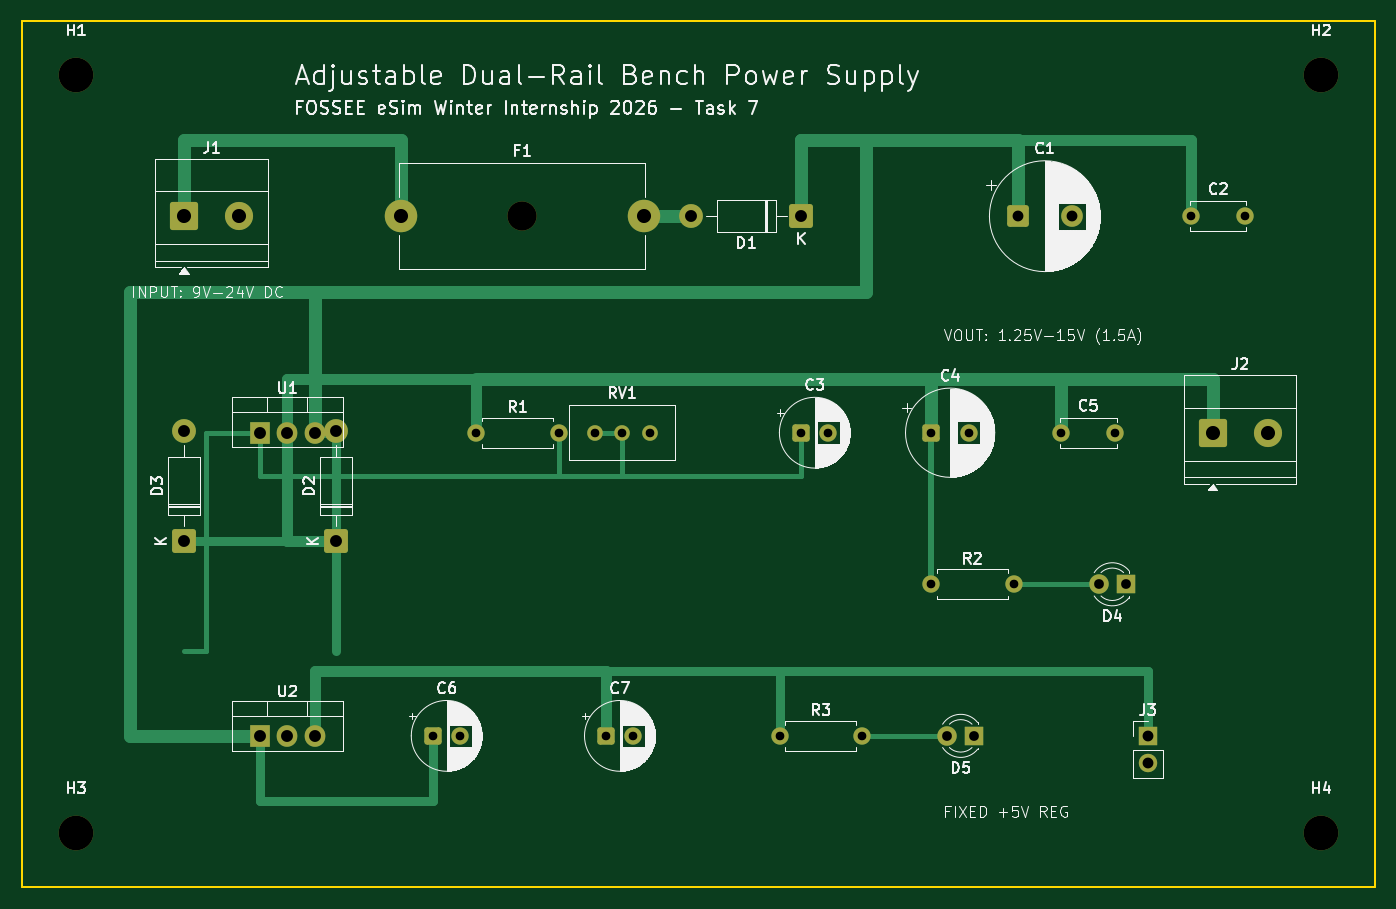
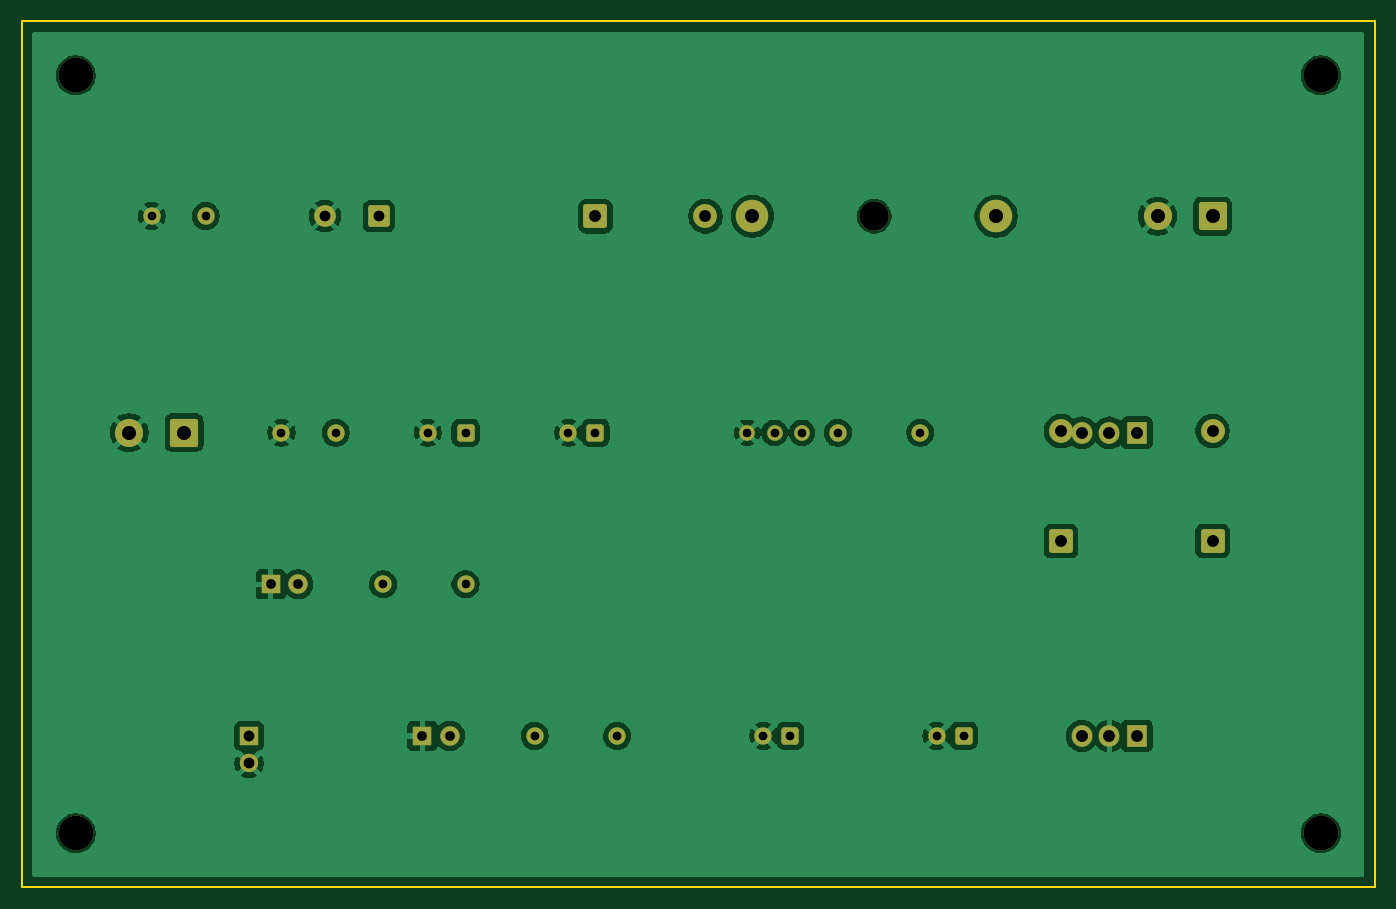
Circuit board: 18 layer files. Board 125.0 x 80.0 mm.
- inner_copper: Dual_Rail_Power_Supply-B_Courtyard.gbr (440 bytes)
- bottom_copper: Dual_Rail_Power_Supply-B_Cu.gbl (87834 bytes)
- inner_copper: Dual_Rail_Power_Supply-B_Fab.gbr (449 bytes)
- bottom_mask: Dual_Rail_Power_Supply-B_Mask.gbs (3741 bytes)
- paste: Dual_Rail_Power_Supply-B_Paste.gbp (467 bytes)
- bottom_silk: Dual_Rail_Power_Supply-B_Silkscreen.gbo (468 bytes)
- outline: Dual_Rail_Power_Supply-Edge_Cuts.gm1 (633 bytes)
- inner_copper: Dual_Rail_Power_Supply-F_Courtyard.gbr (4203 bytes)
- top_copper: Dual_Rail_Power_Supply-F_Cu.gtl (8331 bytes)
- inner_copper: Dual_Rail_Power_Supply-F_Fab.gbr (111543 bytes)
- top_mask: Dual_Rail_Power_Supply-F_Mask.gts (3741 bytes)
- paste: Dual_Rail_Power_Supply-F_Paste.gtp (467 bytes)
- top_silk: Dual_Rail_Power_Supply-F_Silkscreen.gto (113265 bytes)
- inner_copper: Dual_Rail_Power_Supply-User_Comments.gbr (1097 bytes)
- inner_copper: Dual_Rail_Power_Supply-User_Drawings.gbr (450 bytes)
- inner_copper: Dual_Rail_Power_Supply-User_Eco1.gbr (440 bytes)
- inner_copper: Dual_Rail_Power_Supply-User_Eco2.gbr (440 bytes)
- drill: Dual_Rail_Power_Supply.drl (1338 bytes)

=== inner_copper: Dual_Rail_Power_Supply-B_Courtyard.gbr ===
%TF.GenerationSoftware,KiCad,Pcbnew,10.0.5*%
%TF.CreationDate,2026-11-22T20:13:02+05:30*%
%TF.ProjectId,Dual_Rail_Power_Supply,4475616c-5f52-4616-996c-5f506f776572,rev?*%
%TF.SameCoordinates,Original*%
%TF.FileFunction,Other,User*%
%FSLAX46Y46*%
G04 Gerber Fmt 4.6, Leading zero omitted, Abs format (unit mm)*
G04 Created by KiCad (PCBNEW 10.0.5) date 2026-11-22 20:13:02*
%MOMM*%
%LPD*%
G01*
G04 APERTURE LIST*
G04 APERTURE END LIST*
M02*

=== bottom_copper: Dual_Rail_Power_Supply-B_Cu.gbl (87834 bytes, source omitted) ===
=== inner_copper: Dual_Rail_Power_Supply-B_Fab.gbr ===
%TF.GenerationSoftware,KiCad,Pcbnew,10.0.5*%
%TF.CreationDate,2026-11-22T20:13:02+05:30*%
%TF.ProjectId,Dual_Rail_Power_Supply,4475616c-5f52-4616-996c-5f506f776572,rev?*%
%TF.SameCoordinates,Original*%
%TF.FileFunction,AssemblyDrawing,Bot*%
%FSLAX46Y46*%
G04 Gerber Fmt 4.6, Leading zero omitted, Abs format (unit mm)*
G04 Created by KiCad (PCBNEW 10.0.5) date 2026-11-22 20:13:02*
%MOMM*%
%LPD*%
G01*
G04 APERTURE LIST*
G04 APERTURE END LIST*
M02*

=== bottom_mask: Dual_Rail_Power_Supply-B_Mask.gbs ===
%TF.GenerationSoftware,KiCad,Pcbnew,10.0.5*%
%TF.CreationDate,2026-11-22T20:13:02+05:30*%
%TF.ProjectId,Dual_Rail_Power_Supply,4475616c-5f52-4616-996c-5f506f776572,rev?*%
%TF.SameCoordinates,Original*%
%TF.FileFunction,Soldermask,Bot*%
%TF.FilePolarity,Negative*%
%FSLAX46Y46*%
G04 Gerber Fmt 4.6, Leading zero omitted, Abs format (unit mm)*
G04 Created by KiCad (PCBNEW 10.0.5) date 2026-11-22 20:13:02*
%MOMM*%
%LPD*%
G01*
G04 APERTURE LIST*
G04 Aperture macros list*
%AMRoundRect*
0 Rectangle with rounded corners*
0 $1 Rounding radius*
0 $2 $3 $4 $5 $6 $7 $8 $9 X,Y pos of 4 corners*
0 Add a 4 corners polygon primitive as box body*
4,1,4,$2,$3,$4,$5,$6,$7,$8,$9,$2,$3,0*
0 Add four circle primitives for the rounded corners*
1,1,$1+$1,$2,$3*
1,1,$1+$1,$4,$5*
1,1,$1+$1,$6,$7*
1,1,$1+$1,$8,$9*
0 Add four rect primitives between the rounded corners*
20,1,$1+$1,$2,$3,$4,$5,0*
20,1,$1+$1,$4,$5,$6,$7,0*
20,1,$1+$1,$6,$7,$8,$9,0*
20,1,$1+$1,$8,$9,$2,$3,0*%
G04 Aperture macros list end*
%ADD10RoundRect,0.249999X0.850001X0.850001X-0.850001X0.850001X-0.850001X-0.850001X0.850001X-0.850001X0*%
%ADD11C,2.200000*%
%ADD12RoundRect,0.250000X-0.550000X-0.550000X0.550000X-0.550000X0.550000X0.550000X-0.550000X0.550000X0*%
%ADD13C,1.600000*%
%ADD14C,1.440000*%
%ADD15R,1.905000X2.000000*%
%ADD16O,1.905000X2.000000*%
%ADD17C,2.700000*%
%ADD18C,3.000000*%
%ADD19RoundRect,0.250000X-1.050000X-1.050000X1.050000X-1.050000X1.050000X1.050000X-1.050000X1.050000X0*%
%ADD20C,2.600000*%
%ADD21C,3.200000*%
%ADD22R,1.800000X1.800000*%
%ADD23C,1.800000*%
%ADD24RoundRect,0.249999X0.850001X-0.850001X0.850001X0.850001X-0.850001X0.850001X-0.850001X-0.850001X0*%
%ADD25R,1.700000X1.700000*%
%ADD26C,1.700000*%
%ADD27RoundRect,0.250000X-0.750000X-0.750000X0.750000X-0.750000X0.750000X0.750000X-0.750000X0.750000X0*%
%ADD28C,2.000000*%
G04 APERTURE END LIST*
D10*
%TO.C,D1*%
X72000000Y-18000000D03*
D11*
X61840000Y-18000000D03*
%TD*%
D12*
%TO.C,C7*%
X54000000Y-66000000D03*
D13*
X56500000Y-66000000D03*
%TD*%
D14*
%TO.C,RV1*%
X58000000Y-38000000D03*
X55460000Y-38000000D03*
X52920000Y-38000000D03*
%TD*%
D15*
%TO.C,U1*%
X22000000Y-38000000D03*
D16*
X24540000Y-38000000D03*
X27080000Y-38000000D03*
%TD*%
D13*
%TO.C,R2*%
X84000000Y-52000000D03*
X91620000Y-52000000D03*
%TD*%
D17*
%TO.C,F1*%
X46250000Y-18000000D03*
D18*
X35000000Y-18000000D03*
X57500000Y-18000000D03*
%TD*%
D15*
%TO.C,U2*%
X22000000Y-66000000D03*
D16*
X24540000Y-66000000D03*
X27080000Y-66000000D03*
%TD*%
D19*
%TO.C,J2*%
X110000000Y-38000000D03*
D20*
X115080000Y-38000000D03*
%TD*%
D21*
%TO.C,H1*%
X5000000Y-5000000D03*
%TD*%
D12*
%TO.C,C6*%
X38000000Y-66000000D03*
D13*
X40500000Y-66000000D03*
%TD*%
D12*
%TO.C,C4*%
X84000000Y-38000000D03*
D13*
X87500000Y-38000000D03*
%TD*%
D21*
%TO.C,H4*%
X120000000Y-75000000D03*
%TD*%
D13*
%TO.C,R3*%
X70000000Y-66000000D03*
X77620000Y-66000000D03*
%TD*%
%TO.C,R1*%
X42000000Y-38000000D03*
X49620000Y-38000000D03*
%TD*%
D22*
%TO.C,D4*%
X102000000Y-52000000D03*
D23*
X99460000Y-52000000D03*
%TD*%
D21*
%TO.C,H3*%
X5000000Y-75000000D03*
%TD*%
D12*
%TO.C,C3*%
X72000000Y-38000000D03*
D13*
X74500000Y-38000000D03*
%TD*%
%TO.C,C5*%
X96000000Y-38000000D03*
X101000000Y-38000000D03*
%TD*%
D24*
%TO.C,D3*%
X15000000Y-48000000D03*
D11*
X15000000Y-37840000D03*
%TD*%
D13*
%TO.C,C2*%
X108000000Y-18000000D03*
X113000000Y-18000000D03*
%TD*%
D25*
%TO.C,J3*%
X104000000Y-66000000D03*
D26*
X104000000Y-68540000D03*
%TD*%
D22*
%TO.C,D5*%
X88000000Y-66000000D03*
D23*
X85460000Y-66000000D03*
%TD*%
D27*
%TO.C,C1*%
X92000000Y-18000000D03*
D28*
X97000000Y-18000000D03*
%TD*%
D19*
%TO.C,J1*%
X15000000Y-18000000D03*
D20*
X20080000Y-18000000D03*
%TD*%
D24*
%TO.C,D2*%
X29000000Y-48000000D03*
D11*
X29000000Y-37840000D03*
%TD*%
D21*
%TO.C,H2*%
X120000000Y-5000000D03*
%TD*%
M02*

=== paste: Dual_Rail_Power_Supply-B_Paste.gbp ===
%TF.GenerationSoftware,KiCad,Pcbnew,10.0.5*%
%TF.CreationDate,2026-11-22T20:13:02+05:30*%
%TF.ProjectId,Dual_Rail_Power_Supply,4475616c-5f52-4616-996c-5f506f776572,rev?*%
%TF.SameCoordinates,Original*%
%TF.FileFunction,Paste,Bot*%
%TF.FilePolarity,Positive*%
%FSLAX46Y46*%
G04 Gerber Fmt 4.6, Leading zero omitted, Abs format (unit mm)*
G04 Created by KiCad (PCBNEW 10.0.5) date 2026-11-22 20:13:02*
%MOMM*%
%LPD*%
G01*
G04 APERTURE LIST*
G04 APERTURE END LIST*
M02*

=== bottom_silk: Dual_Rail_Power_Supply-B_Silkscreen.gbo ===
%TF.GenerationSoftware,KiCad,Pcbnew,10.0.5*%
%TF.CreationDate,2026-11-22T20:13:02+05:30*%
%TF.ProjectId,Dual_Rail_Power_Supply,4475616c-5f52-4616-996c-5f506f776572,rev?*%
%TF.SameCoordinates,Original*%
%TF.FileFunction,Legend,Bot*%
%TF.FilePolarity,Positive*%
%FSLAX46Y46*%
G04 Gerber Fmt 4.6, Leading zero omitted, Abs format (unit mm)*
G04 Created by KiCad (PCBNEW 10.0.5) date 2026-11-22 20:13:02*
%MOMM*%
%LPD*%
G01*
G04 APERTURE LIST*
G04 APERTURE END LIST*
M02*

=== outline: Dual_Rail_Power_Supply-Edge_Cuts.gm1 ===
%TF.GenerationSoftware,KiCad,Pcbnew,10.0.5*%
%TF.CreationDate,2026-11-22T20:13:02+05:30*%
%TF.ProjectId,Dual_Rail_Power_Supply,4475616c-5f52-4616-996c-5f506f776572,rev?*%
%TF.SameCoordinates,Original*%
%TF.FileFunction,Profile,NP*%
%FSLAX46Y46*%
G04 Gerber Fmt 4.6, Leading zero omitted, Abs format (unit mm)*
G04 Created by KiCad (PCBNEW 10.0.5) date 2026-11-22 20:13:02*
%MOMM*%
%LPD*%
G01*
G04 APERTURE LIST*
%TA.AperFunction,Profile*%
%ADD10C,0.150000*%
%TD*%
G04 APERTURE END LIST*
D10*
X0Y0D02*
X125000000Y0D01*
X0Y-80000000D02*
X0Y0D01*
X125000000Y0D02*
X125000000Y-80000000D01*
X125000000Y-80000000D02*
X0Y-80000000D01*
M02*

=== inner_copper: Dual_Rail_Power_Supply-F_Courtyard.gbr (4203 bytes, source omitted) ===
=== top_copper: Dual_Rail_Power_Supply-F_Cu.gtl (8331 bytes, source omitted) ===
=== inner_copper: Dual_Rail_Power_Supply-F_Fab.gbr (111543 bytes, source omitted) ===
=== top_mask: Dual_Rail_Power_Supply-F_Mask.gts ===
%TF.GenerationSoftware,KiCad,Pcbnew,10.0.5*%
%TF.CreationDate,2026-11-22T20:13:02+05:30*%
%TF.ProjectId,Dual_Rail_Power_Supply,4475616c-5f52-4616-996c-5f506f776572,rev?*%
%TF.SameCoordinates,Original*%
%TF.FileFunction,Soldermask,Top*%
%TF.FilePolarity,Negative*%
%FSLAX46Y46*%
G04 Gerber Fmt 4.6, Leading zero omitted, Abs format (unit mm)*
G04 Created by KiCad (PCBNEW 10.0.5) date 2026-11-22 20:13:02*
%MOMM*%
%LPD*%
G01*
G04 APERTURE LIST*
G04 Aperture macros list*
%AMRoundRect*
0 Rectangle with rounded corners*
0 $1 Rounding radius*
0 $2 $3 $4 $5 $6 $7 $8 $9 X,Y pos of 4 corners*
0 Add a 4 corners polygon primitive as box body*
4,1,4,$2,$3,$4,$5,$6,$7,$8,$9,$2,$3,0*
0 Add four circle primitives for the rounded corners*
1,1,$1+$1,$2,$3*
1,1,$1+$1,$4,$5*
1,1,$1+$1,$6,$7*
1,1,$1+$1,$8,$9*
0 Add four rect primitives between the rounded corners*
20,1,$1+$1,$2,$3,$4,$5,0*
20,1,$1+$1,$4,$5,$6,$7,0*
20,1,$1+$1,$6,$7,$8,$9,0*
20,1,$1+$1,$8,$9,$2,$3,0*%
G04 Aperture macros list end*
%ADD10RoundRect,0.249999X0.850001X0.850001X-0.850001X0.850001X-0.850001X-0.850001X0.850001X-0.850001X0*%
%ADD11C,2.200000*%
%ADD12RoundRect,0.250000X-0.550000X-0.550000X0.550000X-0.550000X0.550000X0.550000X-0.550000X0.550000X0*%
%ADD13C,1.600000*%
%ADD14C,1.440000*%
%ADD15R,1.905000X2.000000*%
%ADD16O,1.905000X2.000000*%
%ADD17C,2.700000*%
%ADD18C,3.000000*%
%ADD19RoundRect,0.250000X-1.050000X-1.050000X1.050000X-1.050000X1.050000X1.050000X-1.050000X1.050000X0*%
%ADD20C,2.600000*%
%ADD21C,3.200000*%
%ADD22R,1.800000X1.800000*%
%ADD23C,1.800000*%
%ADD24RoundRect,0.249999X0.850001X-0.850001X0.850001X0.850001X-0.850001X0.850001X-0.850001X-0.850001X0*%
%ADD25R,1.700000X1.700000*%
%ADD26C,1.700000*%
%ADD27RoundRect,0.250000X-0.750000X-0.750000X0.750000X-0.750000X0.750000X0.750000X-0.750000X0.750000X0*%
%ADD28C,2.000000*%
G04 APERTURE END LIST*
D10*
%TO.C,D1*%
X72000000Y-18000000D03*
D11*
X61840000Y-18000000D03*
%TD*%
D12*
%TO.C,C7*%
X54000000Y-66000000D03*
D13*
X56500000Y-66000000D03*
%TD*%
D14*
%TO.C,RV1*%
X58000000Y-38000000D03*
X55460000Y-38000000D03*
X52920000Y-38000000D03*
%TD*%
D15*
%TO.C,U1*%
X22000000Y-38000000D03*
D16*
X24540000Y-38000000D03*
X27080000Y-38000000D03*
%TD*%
D13*
%TO.C,R2*%
X84000000Y-52000000D03*
X91620000Y-52000000D03*
%TD*%
D17*
%TO.C,F1*%
X46250000Y-18000000D03*
D18*
X35000000Y-18000000D03*
X57500000Y-18000000D03*
%TD*%
D15*
%TO.C,U2*%
X22000000Y-66000000D03*
D16*
X24540000Y-66000000D03*
X27080000Y-66000000D03*
%TD*%
D19*
%TO.C,J2*%
X110000000Y-38000000D03*
D20*
X115080000Y-38000000D03*
%TD*%
D21*
%TO.C,H1*%
X5000000Y-5000000D03*
%TD*%
D12*
%TO.C,C6*%
X38000000Y-66000000D03*
D13*
X40500000Y-66000000D03*
%TD*%
D12*
%TO.C,C4*%
X84000000Y-38000000D03*
D13*
X87500000Y-38000000D03*
%TD*%
D21*
%TO.C,H4*%
X120000000Y-75000000D03*
%TD*%
D13*
%TO.C,R3*%
X70000000Y-66000000D03*
X77620000Y-66000000D03*
%TD*%
%TO.C,R1*%
X42000000Y-38000000D03*
X49620000Y-38000000D03*
%TD*%
D22*
%TO.C,D4*%
X102000000Y-52000000D03*
D23*
X99460000Y-52000000D03*
%TD*%
D21*
%TO.C,H3*%
X5000000Y-75000000D03*
%TD*%
D12*
%TO.C,C3*%
X72000000Y-38000000D03*
D13*
X74500000Y-38000000D03*
%TD*%
%TO.C,C5*%
X96000000Y-38000000D03*
X101000000Y-38000000D03*
%TD*%
D24*
%TO.C,D3*%
X15000000Y-48000000D03*
D11*
X15000000Y-37840000D03*
%TD*%
D13*
%TO.C,C2*%
X108000000Y-18000000D03*
X113000000Y-18000000D03*
%TD*%
D25*
%TO.C,J3*%
X104000000Y-66000000D03*
D26*
X104000000Y-68540000D03*
%TD*%
D22*
%TO.C,D5*%
X88000000Y-66000000D03*
D23*
X85460000Y-66000000D03*
%TD*%
D27*
%TO.C,C1*%
X92000000Y-18000000D03*
D28*
X97000000Y-18000000D03*
%TD*%
D19*
%TO.C,J1*%
X15000000Y-18000000D03*
D20*
X20080000Y-18000000D03*
%TD*%
D24*
%TO.C,D2*%
X29000000Y-48000000D03*
D11*
X29000000Y-37840000D03*
%TD*%
D21*
%TO.C,H2*%
X120000000Y-5000000D03*
%TD*%
M02*

=== paste: Dual_Rail_Power_Supply-F_Paste.gtp ===
%TF.GenerationSoftware,KiCad,Pcbnew,10.0.5*%
%TF.CreationDate,2026-11-22T20:13:02+05:30*%
%TF.ProjectId,Dual_Rail_Power_Supply,4475616c-5f52-4616-996c-5f506f776572,rev?*%
%TF.SameCoordinates,Original*%
%TF.FileFunction,Paste,Top*%
%TF.FilePolarity,Positive*%
%FSLAX46Y46*%
G04 Gerber Fmt 4.6, Leading zero omitted, Abs format (unit mm)*
G04 Created by KiCad (PCBNEW 10.0.5) date 2026-11-22 20:13:02*
%MOMM*%
%LPD*%
G01*
G04 APERTURE LIST*
G04 APERTURE END LIST*
M02*

=== top_silk: Dual_Rail_Power_Supply-F_Silkscreen.gto (113265 bytes, source omitted) ===
=== inner_copper: Dual_Rail_Power_Supply-User_Comments.gbr ===
%TF.GenerationSoftware,KiCad,Pcbnew,10.0.5*%
%TF.CreationDate,2026-11-22T20:13:02+05:30*%
%TF.ProjectId,Dual_Rail_Power_Supply,4475616c-5f52-4616-996c-5f506f776572,rev?*%
%TF.SameCoordinates,Original*%
%TF.FileFunction,Other,Comment*%
%FSLAX46Y46*%
G04 Gerber Fmt 4.6, Leading zero omitted, Abs format (unit mm)*
G04 Created by KiCad (PCBNEW 10.0.5) date 2026-11-22 20:13:02*
%MOMM*%
%LPD*%
G01*
G04 APERTURE LIST*
%ADD10C,0.150000*%
G04 APERTURE END LIST*
%TO.C,H1*%
D10*
X8200000Y-5000000D02*
G75*
G02*
X1800000Y-5000000I-3200000J0D01*
G01*
X1800000Y-5000000D02*
G75*
G02*
X8200000Y-5000000I3200000J0D01*
G01*
%TO.C,H4*%
X123200000Y-75000000D02*
G75*
G02*
X116800000Y-75000000I-3200000J0D01*
G01*
X116800000Y-75000000D02*
G75*
G02*
X123200000Y-75000000I3200000J0D01*
G01*
%TO.C,H3*%
X8200000Y-75000000D02*
G75*
G02*
X1800000Y-75000000I-3200000J0D01*
G01*
X1800000Y-75000000D02*
G75*
G02*
X8200000Y-75000000I3200000J0D01*
G01*
%TO.C,H2*%
X123200000Y-5000000D02*
G75*
G02*
X116800000Y-5000000I-3200000J0D01*
G01*
X116800000Y-5000000D02*
G75*
G02*
X123200000Y-5000000I3200000J0D01*
G01*
%TD*%
M02*

=== inner_copper: Dual_Rail_Power_Supply-User_Drawings.gbr ===
%TF.GenerationSoftware,KiCad,Pcbnew,10.0.5*%
%TF.CreationDate,2026-11-22T20:13:02+05:30*%
%TF.ProjectId,Dual_Rail_Power_Supply,4475616c-5f52-4616-996c-5f506f776572,rev?*%
%TF.SameCoordinates,Original*%
%TF.FileFunction,OtherDrawing,Comment*%
%FSLAX46Y46*%
G04 Gerber Fmt 4.6, Leading zero omitted, Abs format (unit mm)*
G04 Created by KiCad (PCBNEW 10.0.5) date 2026-11-22 20:13:02*
%MOMM*%
%LPD*%
G01*
G04 APERTURE LIST*
G04 APERTURE END LIST*
M02*

=== inner_copper: Dual_Rail_Power_Supply-User_Eco1.gbr ===
%TF.GenerationSoftware,KiCad,Pcbnew,10.0.5*%
%TF.CreationDate,2026-11-22T20:13:02+05:30*%
%TF.ProjectId,Dual_Rail_Power_Supply,4475616c-5f52-4616-996c-5f506f776572,rev?*%
%TF.SameCoordinates,Original*%
%TF.FileFunction,Other,ECO1*%
%FSLAX46Y46*%
G04 Gerber Fmt 4.6, Leading zero omitted, Abs format (unit mm)*
G04 Created by KiCad (PCBNEW 10.0.5) date 2026-11-22 20:13:02*
%MOMM*%
%LPD*%
G01*
G04 APERTURE LIST*
G04 APERTURE END LIST*
M02*

=== inner_copper: Dual_Rail_Power_Supply-User_Eco2.gbr ===
%TF.GenerationSoftware,KiCad,Pcbnew,10.0.5*%
%TF.CreationDate,2026-11-22T20:13:02+05:30*%
%TF.ProjectId,Dual_Rail_Power_Supply,4475616c-5f52-4616-996c-5f506f776572,rev?*%
%TF.SameCoordinates,Original*%
%TF.FileFunction,Other,ECO2*%
%FSLAX46Y46*%
G04 Gerber Fmt 4.6, Leading zero omitted, Abs format (unit mm)*
G04 Created by KiCad (PCBNEW 10.0.5) date 2026-11-22 20:13:02*
%MOMM*%
%LPD*%
G01*
G04 APERTURE LIST*
G04 APERTURE END LIST*
M02*

=== drill: Dual_Rail_Power_Supply.drl ===
M48
; DRILL file KiCad 10.0.5 date 2026-11-22T20:13:03
; FORMAT={-:-/ absolute / metric / decimal}
; #@! TF.CreationDate,2026-11-22T20:13:03+05:30
; #@! TF.GenerationSoftware,Kicad,Pcbnew,10.0.5
; #@! TF.FileFunction,MixedPlating,1,2
FMAT,2
METRIC
; #@! TA.AperFunction,Plated,PTH,ComponentDrill
T1C0.800
; #@! TA.AperFunction,Plated,PTH,ComponentDrill
T2C0.900
; #@! TA.AperFunction,Plated,PTH,ComponentDrill
T3C1.000
; #@! TA.AperFunction,Plated,PTH,ComponentDrill
T4C1.100
; #@! TA.AperFunction,Plated,PTH,ComponentDrill
T5C1.300
; #@! TA.AperFunction,NonPlated,NPTH,ComponentDrill
T6C2.700
; #@! TA.AperFunction,NonPlated,NPTH,ComponentDrill
T7C3.200
%
G90
G05
T1
X38.0Y-66.0
X40.5Y-66.0
X42.0Y-38.0
X49.62Y-38.0
X52.92Y-38.0
X54.0Y-66.0
X55.46Y-38.0
X56.5Y-66.0
X58.0Y-38.0
X70.0Y-66.0
X72.0Y-38.0
X74.5Y-38.0
X77.62Y-66.0
X84.0Y-38.0
X84.0Y-52.0
X87.5Y-38.0
X91.62Y-52.0
X96.0Y-38.0
X101.0Y-38.0
X108.0Y-18.0
X113.0Y-18.0
T2
X85.46Y-66.0
X88.0Y-66.0
X99.46Y-52.0
X102.0Y-52.0
T3
X92.0Y-18.0
X97.0Y-18.0
X104.0Y-66.0
X104.0Y-68.54
T4
X15.0Y-37.84
X15.0Y-48.0
X22.0Y-38.0
X22.0Y-66.0
X24.54Y-38.0
X24.54Y-66.0
X27.08Y-38.0
X27.08Y-66.0
X29.0Y-37.84
X29.0Y-48.0
X61.84Y-18.0
X72.0Y-18.0
T5
X15.0Y-18.0
X20.08Y-18.0
X35.0Y-18.0
X57.5Y-18.0
X110.0Y-38.0
X115.08Y-38.0
T6
X46.25Y-18.0
T7
X5.0Y-5.0
X5.0Y-75.0
X120.0Y-5.0
X120.0Y-75.0
M30
